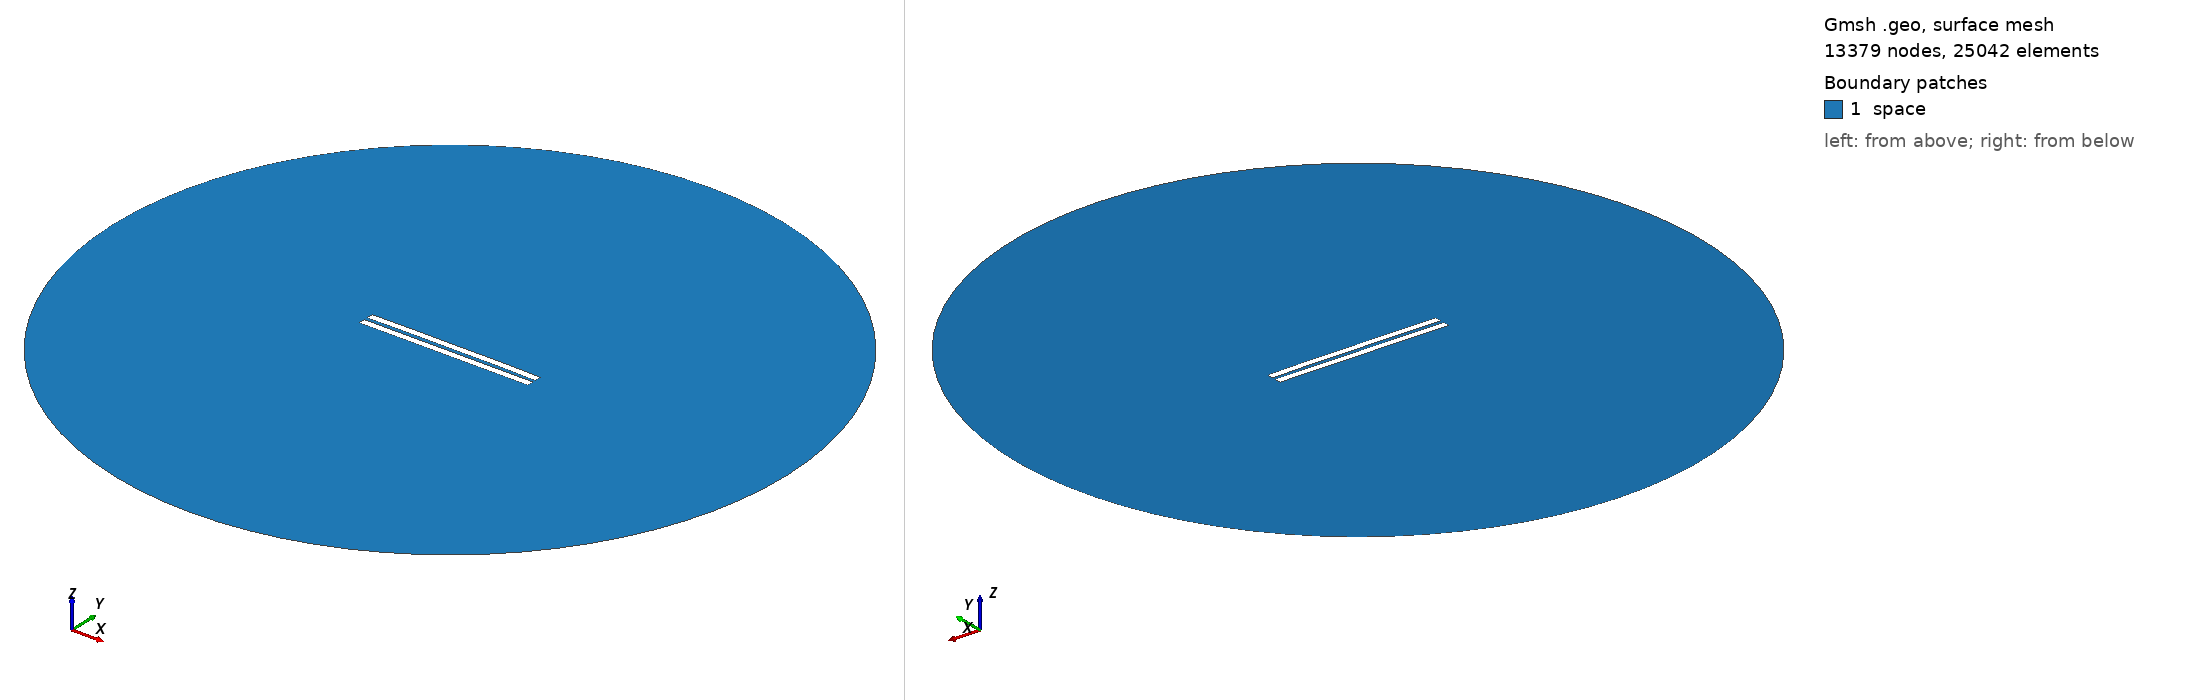

Gmsh geometry script, surface-meshed: 13379 nodes, 25042 surface elements. Boundary patches (legend numbers): 1 space. Left view from above one corner, right view from below the opposite corner. Legend entries are the model's physical surfaces. The drawing asked Gmsh for element sizes between 1% and 20% of the model's largest extent; the script's own settings can give other sizes.

=== 2239.geo (drawn) ===
//---------------------------------------
// Geometry kernel
//---------------------------------------

SetFactory("OpenCASCADE");



//---------------------------------------
// Parameters of the geometry
//---------------------------------------

// Overetch of the upper plate
overetch = 0.0;

// Distance between the plates
distance = 2.25;

// Discretization over the x axis (for the deformation)
nx = 50; 

// Length of the plate
L = 100 - overetch; 

// Number of modes
n = 4; 

// 1st mode coefficient
coeff(1) = 0.0;
beta(1) = 0.596864 * 3.1415926535 / L;

// 2nd mode coefficient
coeff(2) = 0.15;
beta(2) = 1.49418 * 3.1415926535 / L;

// 3rd mode coefficient
coeff(3) = 0.0;
beta(3) = 2.50025 * 3.1415926535 / L;

// 4th mode coefficient
coeff(4) = 0.07499999999999998;
beta(4) = 3.49999 * 3.1415926535 / L;



//---------------------------------------
// Upper plate (deformed rectangle)
//---------------------------------------

// Coordiantes of the upper plate
xmin = -50;
xmax = 50 - overetch;

// Height of the upper plate
yheight = 4 - 2 * overetch;

// Indexes of the points
UpperID[] = {};
LowerID[] = {};
LeftID[] = {};
RightID[] = {};

// Point index
p = 1;

// Horizontal edges
For i In {1:nx}
    x = xmin + (i-1)*(xmax - xmin)/(nx-1);

    y_bottom = distance / 2 + overetch;
    For j In {1:n}
        C = (Cosh(beta(j)*L) + Cos(beta(j)*L)) / (Sinh(beta(j)*L) + Sin(beta(j)*L));
        y_bottom  = y_bottom + coeff(j) * (Cosh(beta(j)*(x+50)) - Cos(beta(j)*(x+50)) - C * (Sinh(beta(j)*(x+50)) - Sin(beta(j)*(x+50))));
    EndFor

    y_top = y_bottom + yheight;

    Point(p) = {x, y_top, 0, 1.0};
    UpperID[i] = p;
    p = p + 1;

    Point(p) = {x, y_bottom, 0, 1.0};
    LowerID[i] = p;
    p = p + 1;
EndFor

// Create point lists
UpperPts[] = {}; LowerPts[] = {};
For i In {1:nx}
  UpperPts[] += {UpperID[i]};
  LowerPts[] += {LowerID[i]};
EndFor

// Build splines
Spline(1) = {UpperPts[]};
Spline(2) = {LowerPts[]};
Line(3) = {LowerPts[nx-1], UpperPts[nx-1]};
Line(4) = {LowerPts[0], UpperPts[0]};

// Build the plane surface
Curve Loop(1) = {2, 3, -1, -4};
Plane Surface(1) = {1};



//---------------------------------------
// Lower plate (rectangle)
//---------------------------------------

// Vertices
Point(1001) = {-50, -1, 0, 1.0};
Point(1002) = { 50, -1, 0, 1.0};
Point(1003) = { 50,  -5, 0, 1.0};
Point(1004) = {-50,  -5, 0, 1.0};

// Edges
Line(5) = {1001, 1002};
Line(6) = {1002, 1003};
Line(7) = {1003, 1004};
Line(8) = {1004, 1001};

// Plane surface
Line Loop(2) = {5, 6, 7, 8};
Plane Surface(2) = {2}; 



//---------------------------------------
// Outer (fictious) boundary
//---------------------------------------

// Points
Point(1005) = {0, 0, 0};       // Center
Point(1006) = {200, 0, 0};     // Start point
Point(1007) = {0, 200, 0};     // 90 degrees
Point(1008) = {-200, 0, 0};    // 180 degrees
Point(1009) = {0, -200, 0};    // 270 degrees

// Circle arcs (each needs start, center, end)
Circle(9) = {1006, 1005, 1007};
Circle(10) = {1007, 1005, 1008};
Circle(11) = {1008, 1005, 1009};
Circle(12) = {1009, 1005, 1006};

// Plane surface for the entire domain
Curve Loop(3) = {9, 10, 11, 12};
Surface(3) = {3};

// Subtract the plates from the whole domain to obtain the actual domain where we want to solve the equations
BooleanDifference{ Surface{3}; Delete; }{ Surface{1}; Surface{2}; Delete; }




//---------------------------------------
// Transfinite Lines/Curves
//---------------------------------------

// Set the number of points on the boundaries
r = 7;

// Plates
Transfinite Curve {1, 2} = 50*r Using Progression 1;
Transfinite Curve {3, 4} = 2*r Using Progression 1;
Transfinite Line {5, 7} = 50*r Using Progression 1;
Transfinite Line {6, 8} = 2*r Using Progression 1;

// Outer boundary
Transfinite Line {9, 10, 11, 12} = 20 Using Progression 1;



//---------------------------------------
// Physical groups
//---------------------------------------                

// Physical curves (boundaries)
Physical Line("force_segment", 10) = {2};
Physical Line("upper_plate", 11) = {1, 3, 4};
Physical Line("lower_plate", 12) = {5, 6, 7, 8};
Physical Line("boundary", 20) = {9, 10, 11, 12};

// Physical Surfaces
Physical Surface("space", 30) = {3};



//---------------------------------------
// 6. Generate the Mesh
//---------------------------------------

// 2D mesh generation
Mesh 2;
